Image classification data set "processed_data" (rjaswal1634/EfficientNetwithSeperableConvolution on GitHub). Class labels (4): cloudy, desert, green area, water.

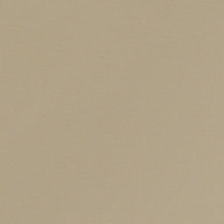
Label: cloudy

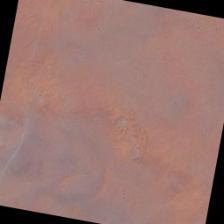
Label: desert

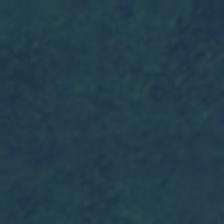
Label: green area

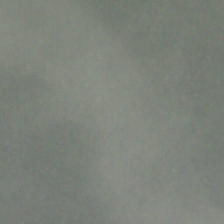
Label: cloudy

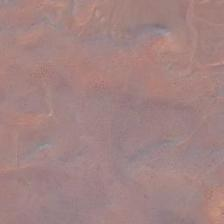
Label: desert

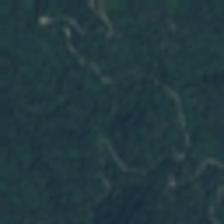
Label: green area
